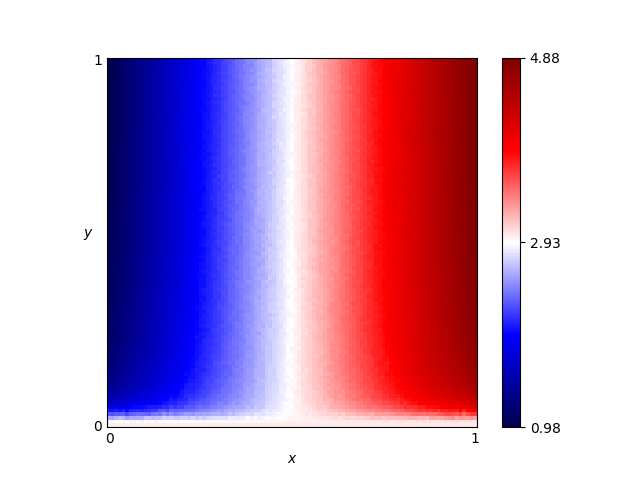

The table this chart was drawn from, first rows:
x, y, score
0.46, 0.76, 2.768
0.54, 0.86, 3.106
0.16, 0.19, 1.723
0.61, 0.18, 3.361
0.82, 0.41, 4.16
0.72, 0.66, 3.759
0.63, 0.37, 3.425
0.41, 0.28, 2.618
0.16, 0.44, 1.656
0.8, 0.33, 4.041
0.84, 0.23, 4.168
0.25, 0.48, 1.975
0.62, 0.7, 3.382
0.78, 0.28, 3.985
0.03, 0.68, 1.127
0.57, 0.0, 3.012
0.69, 0.37, 3.644
0.46, 0.05, 2.849
0.65, 0.03, 3.184
0.56, 0.8, 3.16
0.28, 0.44, 2.105
0.65, 0.0, 3.012
0.57, 0.1, 3.193
0.44, 0.29, 2.73
0.63, 0.49, 3.419
0.26, 0.03, 2.597
0.92, 0.27, 4.504
0.69, 0.35, 3.634
0.79, 0.78, 4.05
0.3, 0.26, 2.204
0.98, 0.54, 4.773
0.25, 0.62, 1.964
0.55, 0.43, 3.131
0.19, 0.06, 2.13
0.14, 0.65, 1.541
0.09, 0.65, 1.368
0.92, 1.0, 4.571
0.51, 0.43, 2.978
0.36, 0.66, 2.401
0.33, 0.92, 2.282
0.01, 0.93, 1.022
0.25, 0.81, 1.955
0.9, 0.46, 4.457
0.3, 0.12, 2.315
0.87, 0.59, 4.358
0.8, 0.75, 4.078
0.93, 0.2, 4.492
0.34, 0.41, 2.334
0.05, 0.48, 1.216
0.9, 0.12, 4.259
0.59, 0.65, 3.287
0.72, 0.62, 3.778
0.29, 0.87, 2.101
0.02, 0.72, 1.083
0.8, 0.35, 4.084
0.09, 0.22, 1.472
0.05, 0.61, 1.212
0.49, 0.38, 2.893
0.62, 0.21, 3.382
0.79, 0.55, 4.025
... 10,141 more rows
